Run: headless pygame with SDL's dummy video driver; simulated clock (each Clock.tick advances the game by its frame time, no real sleeping); random seed 0; keys injected as events and as key.get_pressed() state; no mouse input.
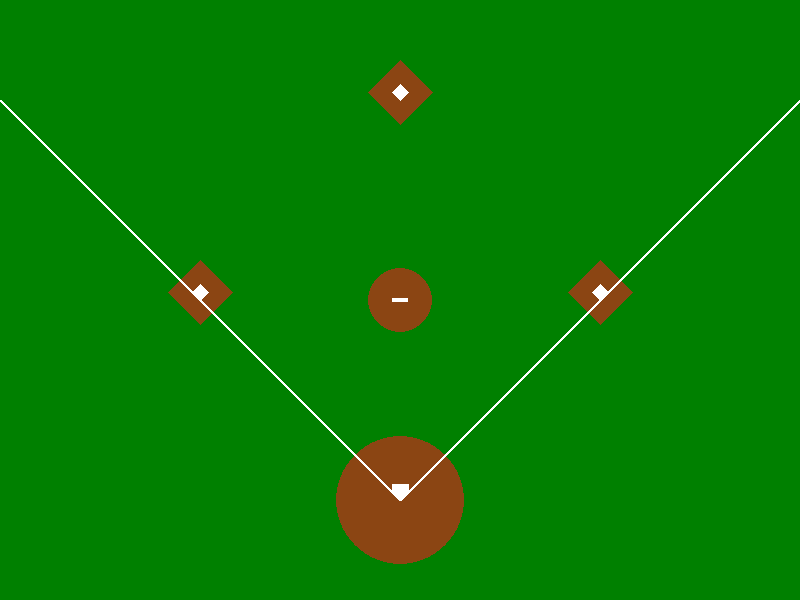
Frame 1 of 4 · flips 1–60 · no input
Frame 2 of 4 · flips 61–180 · tapped SPACE, RETURN · held RIGHT (→), D · screen unchanged from frame 1, image omitted
Frame 3 of 4 · flips 181–300 · held DOWN (↓), S · screen unchanged from frame 2, image omitted
Frame 4 of 4 · flips 301–420 · held LEFT (←), A, UP (↑), W · screen unchanged from frame 3, image omitted

The pygame program that drew these frames:

import pygame
import sys

# 画面のサイズ
SCREEN_WIDTH = 800
SCREEN_HEIGHT = 600

BASE_WIDTH = 16
BASE_HEIGHT = 16

# 色の定義
WHITE = (255, 255, 255)
GREEN = (0, 128, 0)
BROWN = (139, 69, 19)

class Base():
    def __init__(self, x, y, width=BASE_WIDTH, height=BASE_HEIGHT):
        self.x = x
        self.y = y
        self.width = width
        self.height = height
        self.dirt_width = width * 4
        self.dirt_height = height * 4

    def draw(self, screen, color=WHITE, dirt_color=BROWN):
        pygame.draw.polygon(screen, dirt_color, [(self.x - self.dirt_width//2, self.y), # 左
                                            (self.x, self.y + self.dirt_height//2), # 下
                                            (self.x + self.dirt_width//2, self.y), # 右
                                            (self.x, self.y - self.dirt_height//2)]) # 上
        pygame.draw.polygon(screen, color, [(self.x - self.width//2, self.y), # 左
                                            (self.x, self.y + self.height//2), # 下
                                            (self.x + self.width//2, self.y), # 右
                                            (self.x, self.y - self.height//2)]) # 上
        
class HomeBase(Base):
    def __init__(self, x, y, width=BASE_WIDTH, height=BASE_HEIGHT):
        super().__init__(x, y, width, height)
        self.dirt_width = width * 8
        self.dirt_height = height * 8
        
    def draw(self, screen, color=WHITE, dirt_color=BROWN):
        pygame.draw.ellipse(screen, dirt_color, (self.x - self.dirt_width//2, self.y - self.dirt_height//2, self.dirt_width, self.dirt_height))
        pygame.draw.polygon(screen, color, [(self.x - self.width//2, self.y - self.height), # 左上
                                            (self.x - self.width//2, self.y - self.height//2), # 左下
                                            (self.x, self.y), # 下
                                            (self.x + self.width//2, self.y - self.height//2), # 右下
                                            (self.x + self.width//2, self.y - self.height)]) # 右上
        
class PicherMound(Base):
    def __init__(self, x, y, width=BASE_WIDTH, height=BASE_HEIGHT//4):
        super().__init__(x, y, width, height)
        self.dirt_height = height * 16

    def draw(self, screen, color=WHITE, dirt_color=BROWN):
        pygame.draw.ellipse(screen, dirt_color, (self.x - self.dirt_width//2, self.y - self.dirt_height//2, self.dirt_width, self.dirt_height))
        pygame.draw.rect(screen, color, (self.x - self.width//2, self.y - self.height//2, self.width, self.height))

class Field():
    def __init__(self):
        self.bias = SCREEN_HEIGHT // 6
        self.picher_mound = PicherMound(SCREEN_WIDTH // 2, self.bias + SCREEN_HEIGHT // 3)
        self.base_home = HomeBase(SCREEN_WIDTH // 2, self.bias + SCREEN_HEIGHT - SCREEN_HEIGHT // 3)
        self.base_first = Base(SCREEN_WIDTH - SCREEN_WIDTH // 4, self.bias +  SCREEN_HEIGHT // 3 - BASE_HEIGHT // 2)
        self.base_second = Base(SCREEN_WIDTH // 2, self.bias - BASE_HEIGHT // 2)
        self.base_third = Base(SCREEN_WIDTH // 4, self.bias +  SCREEN_HEIGHT // 3 - BASE_HEIGHT // 2)

    def draw(self, screen):
        screen.fill(GREEN) # 背景色の描画
        
        self.picher_mound.draw(screen) # ピッチャーマウンドの描画
        self.base_home.draw(screen) # ホームベースの描画
        self.base_first.draw(screen) # 一塁ベースの描画
        self.base_second.draw(screen) # 二塁ベースの描画
        self.base_third.draw(screen) # 三塁ベースの描画
        
        # ベースラインの描画
        pygame.draw.line(screen, WHITE, (self.base_home.x, self.base_home.y), (0, self.bias), width=3)
        pygame.draw.line(screen, WHITE, (self.base_home.x, self.base_home.y), (SCREEN_WIDTH, self.bias), width=3)

def main():
    pygame.init()
    screen = pygame.display.set_mode((SCREEN_WIDTH, SCREEN_HEIGHT))
    pygame.display.set_caption("Baseball Game")
    clock = pygame.time.Clock()

    field = Field()

    while True:
        for event in pygame.event.get():
            if event.type == pygame.QUIT:
                pygame.quit()
                sys.exit()

        # 野球場の描画
        field.draw(screen)

        pygame.display.update()
        clock.tick(60)

if __name__ == '__main__':
    main()
